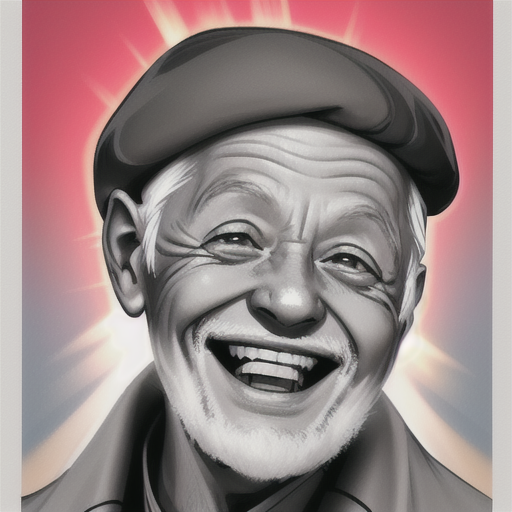
Generation parameters embedded in this image by AUTOMATIC1111 Stable Diffusion web UI or a fork of it (Forge, ...) (PNG 'parameters' text chunk):
Award-winning hyperrealistic portrait photography of a joyful 80-year-old man with a profound, genuine laugh. His face is a beautiful map of deep laughter lines and wisdom wrinkles around his sparkling, kind eyes. He has a full head of distinguished gray hair and a well-groomed silver beard. Captured in a moment of pure, unrestrained happiness, showing slightly crooked teeth.
Negative prompt: ugly
Steps: 30, Sampler: Euler, CFG scale: 7.0, Seed: 3307669750, Size: 512x512, Model hash: effb60efdb, Model: dragonfruitUnisex_dragonfruitgtV10, Clip skip: 2, ControlNet 0: "Module: depth, Model: control_depth-fp16 [400750f6], Weight: 1.0, Resize Mode: ResizeMode.INNER_FIT, Low Vram: False, Guidance Start: 0, Guidance End: 1, Pixel Perfect: True, Control Mode: ControlNet is more important, Hr Option: HiResFixOption.BOTH, Save Detected Map: True", Version: v1.8.0